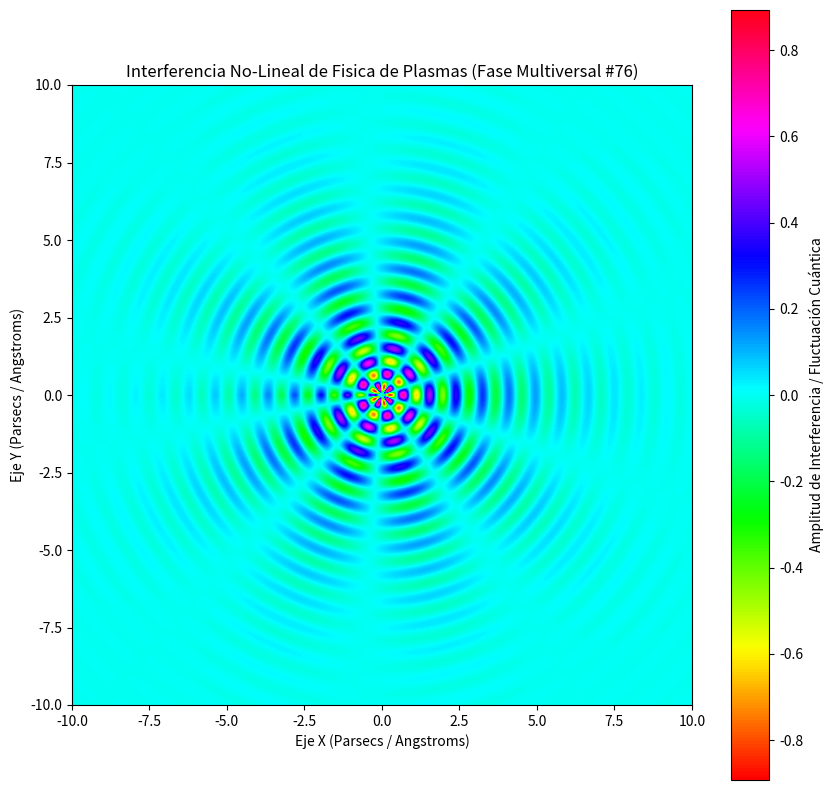

This figure's Python source:
%matplotlib inline
# Simulación Multiversal: Fisica de Plasmas - Variante 76
import numpy as np
import matplotlib.pyplot as plt

# Parámetros Físicos No-Lineales
omega_1 = 7.353
omega_2 = 4.764
lambda_decay = 0.42
phase_shift = 2.761

x = np.linspace(-10, 10, 800)
y = np.linspace(-10, 10, 800)
X, Y = np.meshgrid(x, y)

# Dinámica de Fluidos / Campos Tensor-Escalares (Fase Multiversal)
R = np.sqrt(X**2 + Y**2) + 1e-5
Z = (np.sin(omega_1 * R + phase_shift) * np.cos(omega_2 * np.arctan2(Y, X))) * np.exp(-lambda_decay * R)

plt.figure(figsize=(10, 10))
plt.imshow(Z, cmap='hsv', extent=[-10, 10, -10, 10], origin='lower')
plt.colorbar(label='Amplitud de Interferencia / Fluctuación Cuántica')
plt.title(r'Interferencia No-Lineal de Fisica de Plasmas (Fase Multiversal #76)')
plt.xlabel('Eje X (Parsecs / Angstroms)')
plt.ylabel('Eje Y (Parsecs / Angstroms)')
plt.show()
